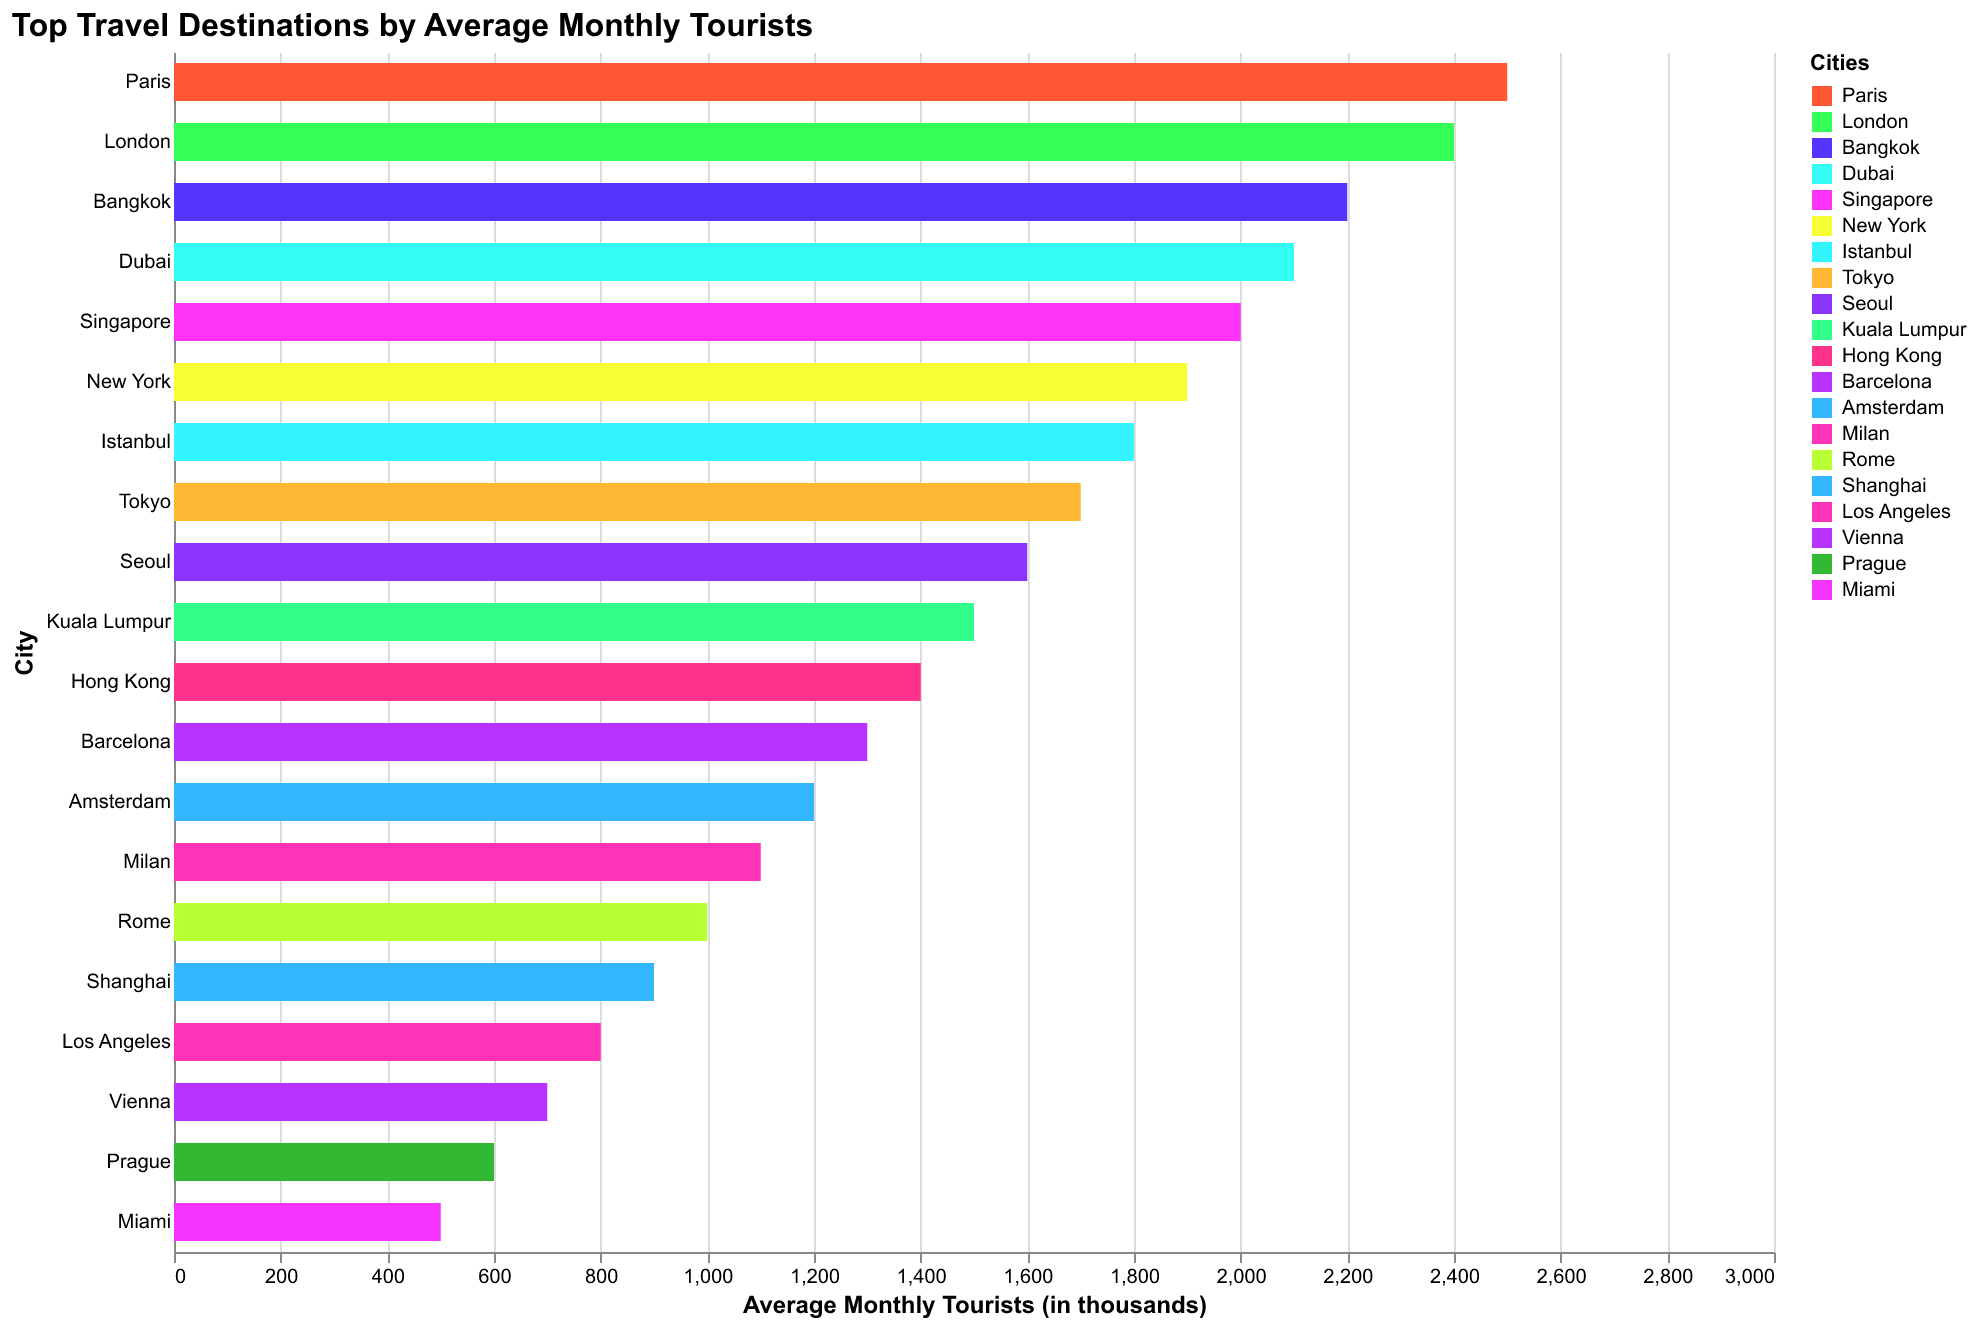

The file beside this chart, header and first rows:
City, Tourists
Paris, 2500
London, 2400
Bangkok, 2200
Dubai, 2100
Singapore, 2000
New York, 1900
Istanbul, 1800
Tokyo, 1700
Seoul, 1600
Kuala Lumpur, 1500
Hong Kong, 1400
Barcelona, 1300
Amsterdam, 1200
Milan, 1100
Rome, 1000
Shanghai, 900
Los Angeles, 800
Vienna, 700
Prague, 600
Miami, 500
